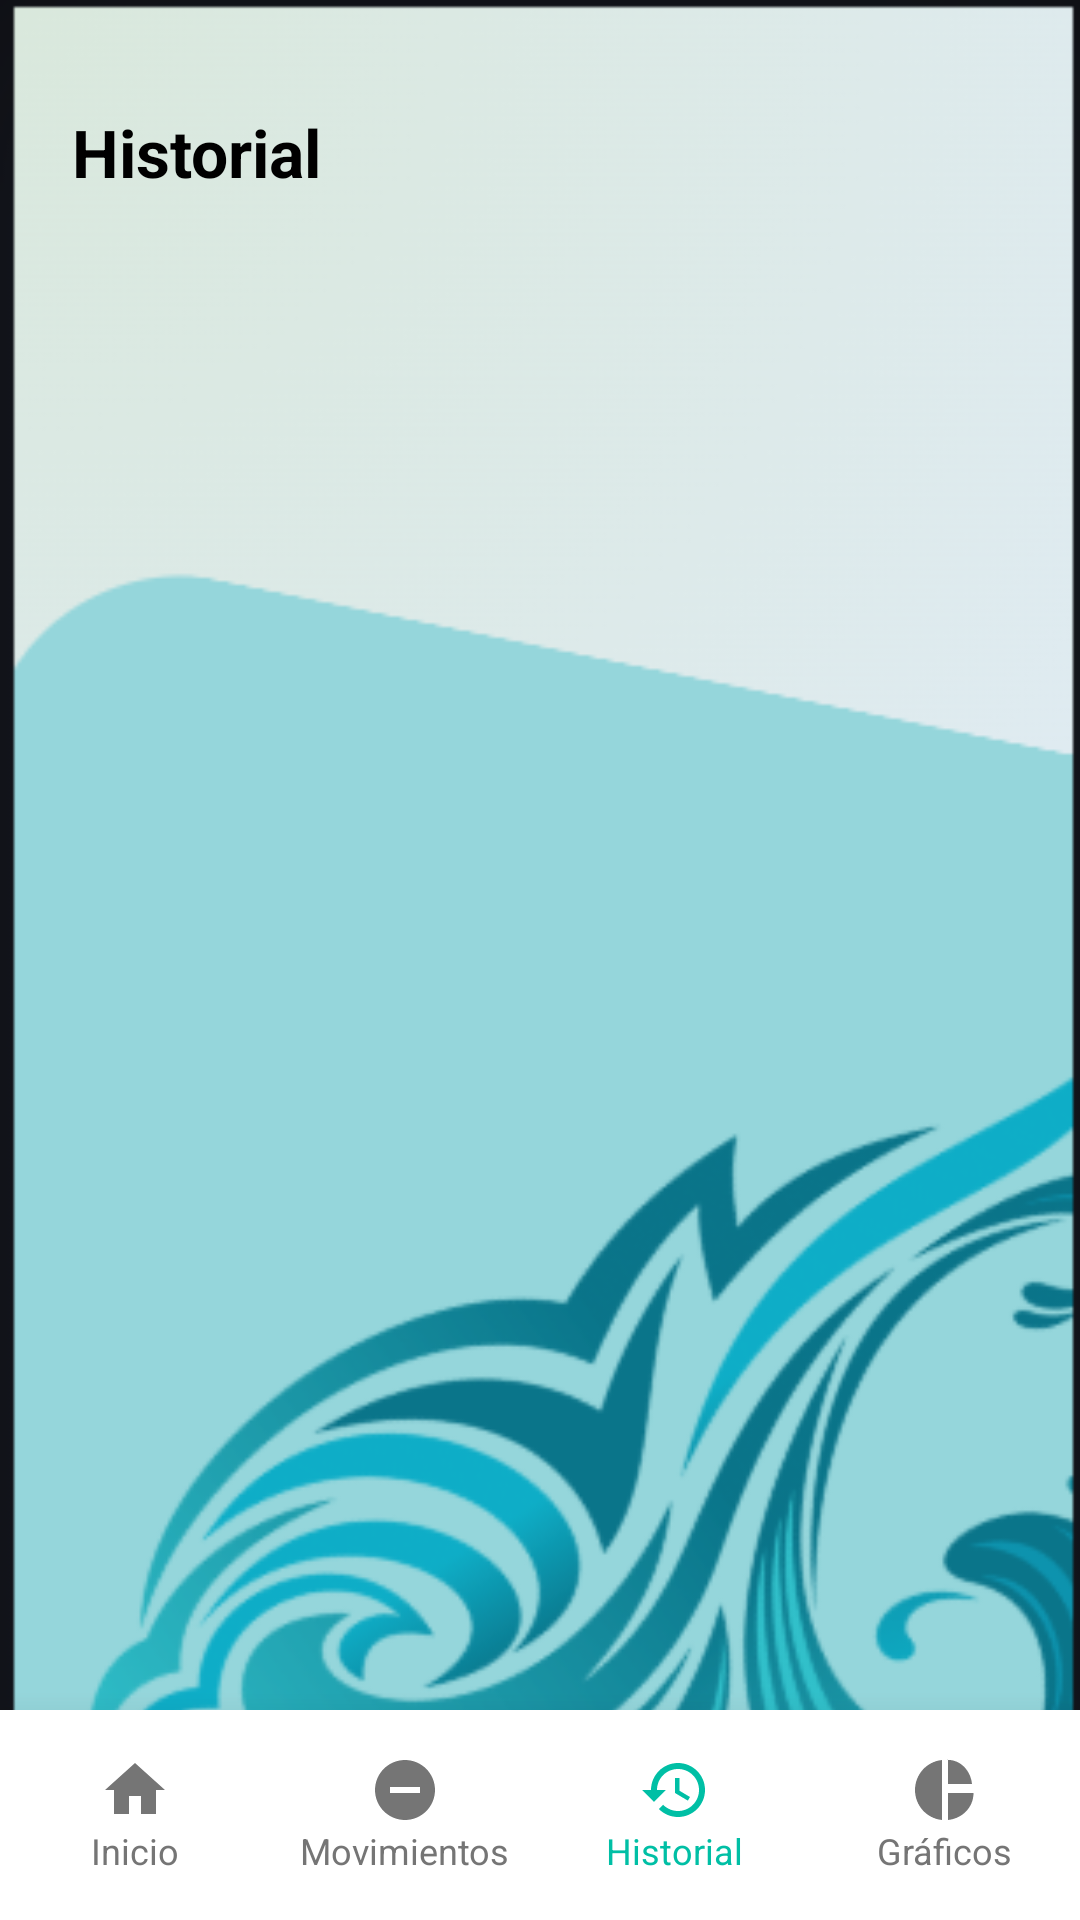

Write the Android layout XML for this screen, with the resource values it uses.
<!-- AndroidManifest.xml: application theme Theme.GastoFacil -->
<!-- res/layout/activity_historia.xml -->
<?xml version="1.0" encoding="utf-8"?>
<androidx.constraintlayout.widget.ConstraintLayout xmlns:android="http://schemas.android.com/apk/res/android"
    xmlns:app="http://schemas.android.com/apk/res-auto"
    xmlns:tools="http://schemas.android.com/tools"
    android:layout_width="match_parent"
    android:layout_height="match_parent"
    android:fitsSystemWindows="true"
    android:background="@drawable/fondo_2"
    tools:context=".HistoriaActivity">

    
    <TextView
        android:id="@+id/tvTitleHistoria"
        android:layout_width="wrap_content"
        android:layout_height="wrap_content"
        android:layout_marginStart="24dp"
        android:layout_marginTop="36dp"
        android:text="@string/h_title"
        android:textColor="@color/black"
        android:textSize="22sp"
        android:textStyle="bold"
        app:layout_constraintStart_toStartOf="parent"
        app:layout_constraintTop_toTopOf="parent" />

    <androidx.recyclerview.widget.RecyclerView
        android:id="@+id/rvHistorial"
        android:layout_width="match_parent"
        android:layout_height="0dp"
        android:layout_marginTop="16dp"
        android:paddingHorizontal="16dp"
        android:paddingBottom="90dp"
        android:clipToPadding="false"
        app:layout_constraintTop_toBottomOf="@id/tvTitleHistoria"
        app:layout_constraintBottom_toTopOf="@+id/btnVerMas" />

    <Button
        android:id="@+id/btnVerMas"
        android:layout_width="wrap_content"
        android:layout_height="wrap_content"
        android:layout_gravity="center"
        android:layout_marginBottom="8dp"
        android:backgroundTint="@color/nav_active"
        android:text="@string/h_load_more"
        android:textAllCaps="false"
        android:textColor="@color/white"
        android:visibility="gone"
        app:cornerRadius="20dp"
        app:layout_constraintStart_toStartOf="parent"
        app:layout_constraintEnd_toEndOf="parent"
        app:layout_constraintBottom_toTopOf="@+id/bottomNavHistoria" />

    
    <LinearLayout
        android:id="@+id/bottomNavHistoria"
        android:layout_width="match_parent"
        android:layout_height="70dp"
        android:background="@color/white"
        android:elevation="16dp"
        android:orientation="horizontal"
        app:layout_constraintBottom_toBottomOf="parent">

        <LinearLayout
            android:id="@+id/navHomeH"
            android:layout_width="0dp"
            android:layout_height="match_parent"
            android:layout_weight="1"
            android:gravity="center"
            android:orientation="vertical"
            android:clickable="true"
            android:focusable="true"
            android:background="?attr/selectableItemBackground">
            <ImageView
                android:layout_width="24dp"
                android:layout_height="24dp"
                android:src="@drawable/ic_home"
                app:tint="@color/nav_inactive"
                android:importantForAccessibility="no" />
            <TextView
                android:layout_width="wrap_content"
                android:layout_height="wrap_content"
                android:text="@string/d_nav_home"
                android:textColor="@color/nav_inactive"
                android:textSize="12sp" />
        </LinearLayout>

        <LinearLayout
            android:id="@+id/navExpensesH"
            android:layout_width="0dp"
            android:layout_height="match_parent"
            android:layout_weight="1"
            android:gravity="center"
            android:orientation="vertical"
            android:clickable="true"
            android:focusable="true"
            android:background="?attr/selectableItemBackground">
            <ImageView
                android:layout_width="24dp"
                android:layout_height="24dp"
                android:src="@drawable/ic_minus_circle"
                app:tint="@color/nav_inactive"
                android:importantForAccessibility="no" />
            <TextView
                android:layout_width="wrap_content"
                android:layout_height="wrap_content"
                android:text="@string/d_nav_expenses"
                android:textColor="@color/nav_inactive"
                android:textSize="12sp" />
        </LinearLayout>

        <LinearLayout
            android:layout_width="0dp"
            android:layout_height="match_parent"
            android:layout_weight="1"
            android:gravity="center"
            android:orientation="vertical">
            <ImageView
                android:layout_width="24dp"
                android:layout_height="24dp"
                android:src="@drawable/ic_history"
                app:tint="@color/nav_active"
                android:importantForAccessibility="no" />
            <TextView
                android:layout_width="wrap_content"
                android:layout_height="wrap_content"
                android:text="@string/d_nav_history"
                android:textColor="@color/nav_active"
                android:textSize="12sp" />
        </LinearLayout>

        <LinearLayout
            android:id="@+id/navChartsH"
            android:layout_width="0dp"
            android:layout_height="match_parent"
            android:layout_weight="1"
            android:gravity="center"
            android:orientation="vertical"
            android:clickable="true"
            android:focusable="true"
            android:background="?attr/selectableItemBackground">
            <ImageView
                android:layout_width="24dp"
                android:layout_height="24dp"
                android:src="@drawable/ic_pie_chart"
                android:importantForAccessibility="no" />
            <TextView
                android:layout_width="wrap_content"
                android:layout_height="wrap_content"
                android:text="@string/d_nav_charts"
                android:textColor="@color/nav_inactive"
                android:textSize="12sp" />
        </LinearLayout>

    </LinearLayout>

</androidx.constraintlayout.widget.ConstraintLayout>
<!-- resources referenced by this layout -->
<resources>
  <color name="black">#FF000000</color>
  <color name="nav_active">#00BFA5</color>
  <color name="nav_inactive">#757575</color>
  <color name="white">#FFFFFFFF</color>
  <!-- drawable fondo_2: png bitmap (drawable, 93682 bytes) -->
  <!-- drawable ic_history (drawable) -->
  <vector xmlns:android="http://schemas.android.com/apk/res/android"
      android:width="24dp"
      android:height="24dp"
      android:viewportWidth="24"
      android:viewportHeight="24">
    <path
        android:fillColor="@color/nav_inactive"
        android:pathData="M13,3c-4.97,0 -9,4.03 -9,9H1l3.89,3.89 0.07,0.14L9,12H6c0,-3.87 3.13,-7 7,-7s7,3.13 7,7 -3.13,7 -7,7c-1.93,0 -3.68,-0.79 -4.94,-2.06l-1.42,1.42C8.27,19.99 10.51,21 13,21c4.97,0 9,-4.03 9,-9s-4.03,-9 -9,-9zM12,8v5l4.28,2.54 0.72,-1.21 -3.5,-2.08V8H12z"/>
  </vector>
  <!-- drawable ic_home (drawable) -->
  <vector xmlns:android="http://schemas.android.com/apk/res/android"
      android:width="24dp"
      android:height="24dp"
      android:viewportWidth="24"
      android:viewportHeight="24">
    <path
        android:fillColor="@color/nav_active"
        android:pathData="M10,20v-6h4v6h5v-8h3L12,3 2,12h3v8z"/>
  </vector>
  <!-- drawable ic_minus_circle (drawable) -->
  <vector xmlns:android="http://schemas.android.com/apk/res/android"
      android:width="24dp"
      android:height="24dp"
      android:viewportWidth="24"
      android:viewportHeight="24">
    <path
        android:fillColor="@color/nav_inactive"
        android:pathData="M12,2C6.48,2 2,6.48 2,12s4.48,10 10,10 10,-4.48 10,-10S17.52,2 12,2zM17,13H7v-2h10v2z"/>
  </vector>
  <!-- drawable ic_pie_chart (drawable) -->
  <vector xmlns:android="http://schemas.android.com/apk/res/android"
      android:width="24dp"
      android:height="24dp"
      android:viewportWidth="24"
      android:viewportHeight="24">
    <path
        android:fillColor="@color/nav_inactive"
        android:pathData="M11,2v20c-5.07,-0.5 -9,-4.79 -9,-10s3.93,-9.5 9,-10zM13,2v8h8c-0.5,-4.79 -4.21,-8.5 -9,-8zM13,12v10c4.79,-0.5 8.5,-4.21 8.5,-9h-8.5z"/>
  </vector>
  <string name="d_nav_charts">Gráficos</string>
  <string name="d_nav_expenses">Movimientos</string>
  <string name="d_nav_history">Historial</string>
  <string name="d_nav_home">Inicio</string>
  <string name="h_load_more">Ver más</string>
  <string name="h_title">Historial</string>
  <style name="Theme.GastoFacil" parent="Theme.MaterialComponents.DayNight.NoActionBar">
          
          <item name="colorPrimary">@color/purple_500</item>
          <item name="colorPrimaryVariant">@color/purple_700</item>
          <item name="colorOnPrimary">@color/white</item>
          
          <item name="colorSecondary">@color/teal_200</item>
          <item name="colorSecondaryVariant">@color/teal_700</item>
          <item name="colorOnSecondary">@color/black</item>
          
          <item name="android:statusBarColor">?attr/colorPrimaryVariant</item>
          
      </style>
  <color name="purple_500">#203053</color>
  <color name="purple_700">#FF3700B3</color>
  <color name="teal_200">#FF03DAC5</color>
  <color name="teal_700">#FF018786</color>
</resources>
